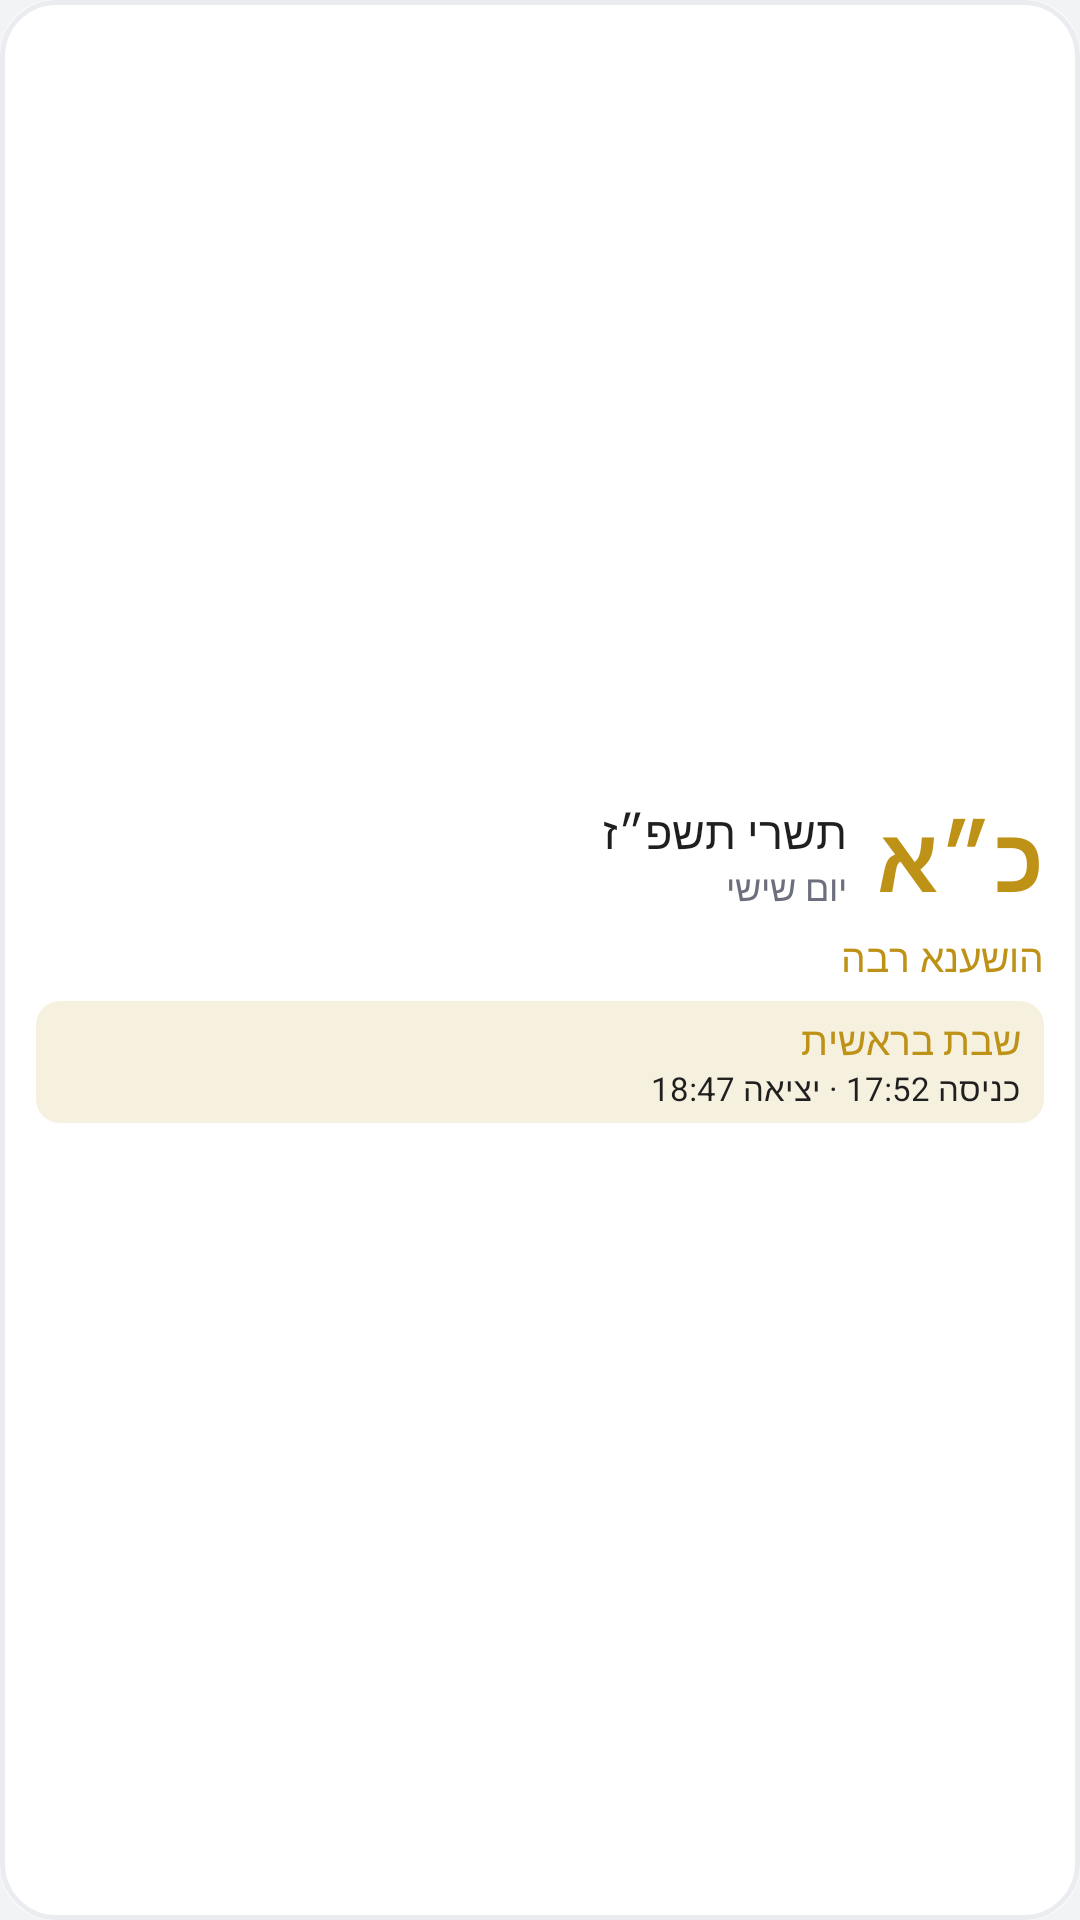

Layout XML and referenced resources for this Android screen:
<!-- AndroidManifest.xml: application theme Theme.Zayit -->
<!-- res/layout/appwidget_luach_preview.xml -->
<?xml version="1.0" encoding="utf-8"?>
<FrameLayout xmlns:android="http://schemas.android.com/apk/res/android"
    android:layout_width="match_parent"
    android:layout_height="match_parent"
    android:background="@drawable/appwidget_shape"
    android:clipToOutline="true"
    android:layoutDirection="rtl">

    <ImageView
        android:layout_width="match_parent"
        android:layout_height="match_parent"
        android:importantForAccessibility="no"
        android:scaleType="fitXY"
        android:src="@drawable/appwidget_border"
        android:tint="@color/appwidget_panel_border" />

    <LinearLayout
        android:layout_width="match_parent"
        android:layout_height="match_parent"
        android:gravity="center_vertical"
        android:orientation="vertical"
        android:paddingStart="12dp"
        android:paddingTop="8dp"
        android:paddingEnd="12dp"
        android:paddingBottom="8dp">

        <LinearLayout
            android:layout_width="match_parent"
            android:layout_height="wrap_content"
            android:gravity="center_vertical"
            android:orientation="horizontal">

            <TextView
                android:layout_width="wrap_content"
                android:layout_height="wrap_content"
                android:includeFontPadding="false"
                android:maxLines="1"
                android:text="כ״א"
                android:textColor="@color/appwidget_accent"
                android:textSize="30sp"
                android:textStyle="bold" />

            <LinearLayout
                android:layout_width="0dp"
                android:layout_height="wrap_content"
                android:layout_marginStart="10dp"
                android:layout_weight="1"
                android:orientation="vertical">

                <TextView
                    android:layout_width="match_parent"
                    android:layout_height="wrap_content"
                    android:ellipsize="end"
                    android:fontFamily="sans-serif-medium"
                    android:maxLines="1"
                    android:text="תשרי תשפ״ז"
                    android:textAlignment="viewStart"
                    android:textColor="@color/appwidget_text"
                    android:textSize="15sp" />

                <TextView
                    android:layout_width="match_parent"
                    android:layout_height="wrap_content"
                    android:ellipsize="end"
                    android:maxLines="1"
                    android:text="יום שישי"
                    android:textAlignment="viewStart"
                    android:textColor="@color/appwidget_text_secondary"
                    android:textSize="12sp" />
            </LinearLayout>
        </LinearLayout>

        <TextView
            android:layout_width="match_parent"
            android:layout_height="wrap_content"
            android:layout_marginTop="4dp"
            android:ellipsize="end"
            android:fontFamily="sans-serif-medium"
            android:maxLines="1"
            android:text="הושענא רבה"
            android:textAlignment="viewStart"
            android:textColor="@color/appwidget_accent"
            android:textSize="13sp" />

        <LinearLayout
            android:layout_width="match_parent"
            android:layout_height="wrap_content"
            android:layout_marginTop="6dp"
            android:background="@drawable/appwidget_pill"
            android:backgroundTint="@color/appwidget_accent_tint"
            android:orientation="vertical"
            android:paddingStart="8dp"
            android:paddingTop="4dp"
            android:paddingEnd="8dp"
            android:paddingBottom="4dp">

            <TextView
                android:layout_width="match_parent"
                android:layout_height="wrap_content"
                android:ellipsize="end"
                android:fontFamily="sans-serif-medium"
                android:maxLines="1"
                android:text="שבת בראשית"
                android:textAlignment="viewStart"
                android:textColor="@color/appwidget_accent"
                android:textSize="13sp" />

            <TextView
                android:layout_width="match_parent"
                android:layout_height="wrap_content"
                android:ellipsize="end"
                android:maxLines="1"
                android:text="כניסה 17:52 · יציאה 18:47"
                android:textAlignment="viewStart"
                android:textColor="@color/appwidget_text"
                android:textSize="11sp" />
        </LinearLayout>
    </LinearLayout>
</FrameLayout>
<!-- resources referenced by this layout -->
<resources>
  <color name="appwidget_accent">#BE9117</color>
  <color name="appwidget_accent_tint">#F6F0DE</color>
  <color name="appwidget_panel_border">#EBECF0</color>
  <color name="appwidget_text">#1F1F1F</color>
  <color name="appwidget_text_secondary">#6C707E</color>
  <!-- drawable appwidget_border (drawable) -->
  <?xml version="1.0" encoding="utf-8"?>
  <shape xmlns:android="http://schemas.android.com/apk/res/android" android:shape="rectangle">
      <solid android:color="@android:color/transparent" />
      <stroke android:width="1.5dp" android:color="#FFFFFFFF" />
      <corners android:radius="18dp" />
  </shape>
  <!-- drawable appwidget_pill (drawable) -->
  <?xml version="1.0" encoding="utf-8"?>
  <shape xmlns:android="http://schemas.android.com/apk/res/android" android:shape="rectangle">
      <solid android:color="#FFFFFFFF" />
      <corners android:radius="8dp" />
  </shape>
  <!-- drawable appwidget_shape (drawable) -->
  <?xml version="1.0" encoding="utf-8"?>
  <shape xmlns:android="http://schemas.android.com/apk/res/android" android:shape="rectangle">
      <solid android:color="@color/appwidget_panel" />
      <corners android:radius="18dp" />
  </shape>
  <style name="Theme.Zayit" parent="android:Theme.Material.Light.NoActionBar">
          <item name="android:windowBackground">@color/window_background</item>
          <item name="android:statusBarColor">@android:color/transparent</item>
          <item name="android:navigationBarColor">#801B1B1B</item>
          <item name="android:windowLightStatusBar">true</item>
      </style>
  <color name="appwidget_panel">#FFFFFF</color>
  <color name="window_background">#F2F3F5</color>
</resources>
